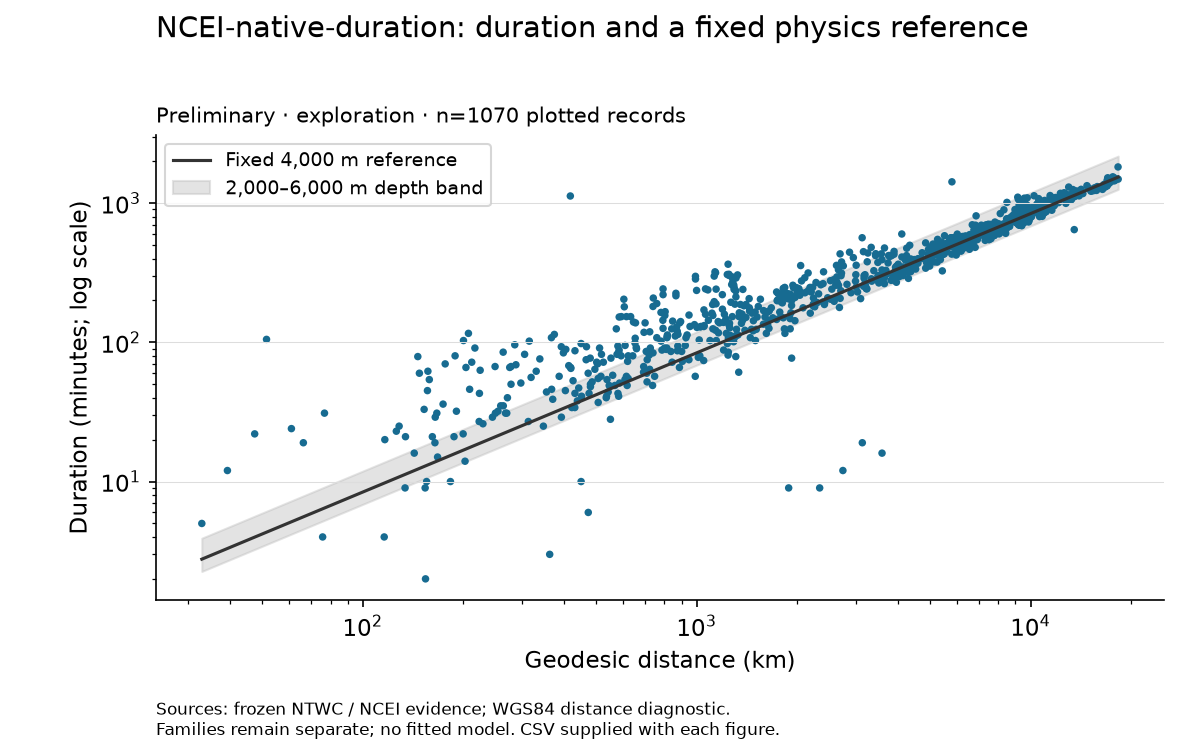

Values plotted in this chart, from the file beside it:
amplitude_native, amplitude_units, coordinate_crs_native, definition_conflict_candidate, depth_km, distance_km, entity_cluster_id, era, event_id, header_family, identity_scope, identity_tier, magnitude, measurement_family, mechanism, native_distance_km, native_period, origin_difference_seconds, physical_site_id, precision_seconds, provider, qualifier, r0, record_id
0.01, source_native_not_harmonized, unknown, False, 14.0, 10060, entity:a97005123f5f3edd8aadf352, 2007-2013, usp000juhz, NCEI_native, source_native_position, unknown, 7.8, tide_gauge, boundary_or_interface_thrust, 10060, 8.0, -0.02, ncei-native:aa48821812c70c4ce670, 60, unknown, {"doubtful": "n", "firstMotion": "unknow…, -0.04913, recovery-ncei-c7a352e5a9628185:57
0.01, source_native_not_harmonized, unknown, False, 16.0, 840.9, entity:f52750bf63c2f4f97f8f612e, pre2007, usp000dt25, NCEI_native, source_native_position, unknown, 7.2, tide_gauge, strike_slip, 840, unknown, -1.09, ncei-native:455d9325da70132782f6, 60, unknown, {"doubtful": "n", "firstMotion": "F", "p…, 0.5689, recovery-ncei-29e5625ff7df7a2a:5
0.01, source_native_not_harmonized, unknown, False, 18.0, 7030, entity:e0c9d114fcdc0bd2a3940fe7, 2007-2013, usp000h1ys, NCEI_native, source_native_position, unknown, 8.1, tide_gauge, complex_compound, 7030, 10.0, -0.09, ncei-native:96e26a0d869eb34bce86, 60, unknown, {"doubtful": "n", "firstMotion": "unknow…, 0.0339, recovery-ncei-7ec0e91d6e019460:102
0.01, source_native_not_harmonized, unknown, False, 24.0, 5309, entity:893afddf324a1d3843c21cdb, 2007-2013, usc000f1s0, NCEI_native, source_native_position, unknown, 8.0, tide_gauge, boundary_or_interface_thrust, 5306, 24.0, -0.03, ncei-native:6a1621728f9075394139, 60, unknown, {"doubtful": "n", "firstMotion": "unknow…, -0.001609, recovery-ncei-6cb9ca2e06806479:32
0.01, source_native_not_harmonized, unknown, False, 28.0, 1234, entity:254dd67dcc8263dbbaef1c52, 2007-2013, usp000jqvm, NCEI_native, source_native_position, unknown, 7.3, deep_ocean_gauge, boundary_or_interface_thrust, 1234, 10.0, -0.03, ncei-native:efc35ccdf2dd55048727, 60, unknown, {"doubtful": "n", "firstMotion": "R", "p…, -0.05821, recovery-ncei-8d3b359ad7d23a06:3
0.01, source_native_not_harmonized, unknown, False, 29.0, 4372, entity:861307563849c984ad2c18f5, 2007-2013, official20110311054624120_30, NCEI_native, source_native_position, unknown, 9.1, deep_ocean_gauge, boundary_or_interface_thrust, 4372, 16.0, -0.02, ncei-native:97a6cd9fb9987f0f7537, 60, unknown, {"doubtful": "n", "firstMotion": "unknow…, -0.1332, recovery-ncei-66bfa3cd99cb7161:9
0.01, source_native_not_harmonized, unknown, False, 36.0, 1829, entity:41988468cff6e18a48367978, 2007-2013, usp000gsmz, NCEI_native, source_native_position, unknown, 7.4, deep_ocean_gauge, intraplate_reverse, 1829, unknown, -0.07, ncei-native:bb38649ba5fc3c800bbd, 60, unknown, {"doubtful": "n", "firstMotion": "R", "p…, -0.2081, recovery-ncei-e3546a87548e2f94:6
0.01, source_native_not_harmonized, unknown, False, 36.0, 2186, entity:bf6971e85ed73e3a28ac47f0, 2007-2013, usp000gsmz, NCEI_native, source_native_position, unknown, 7.4, deep_ocean_gauge, intraplate_reverse, 2186, unknown, -0.07, ncei-native:85b7918cdf05fd2a81c1, 60, unknown, {"doubtful": "n", "firstMotion": "R", "p…, -0.1271, recovery-ncei-e3546a87548e2f94:9
0.02, source_native_not_harmonized, unknown, False, 10.0, 5110, entity:dfa0d6ce6f289298f360dc74, 2007-2013, usp000f2ab, NCEI_native, source_native_position, unknown, 8.1, tide_gauge, normal, 5110, 8.0, -0.06, ncei-native:dc02a97ed0970b665165, 60, unknown, {"doubtful": "n", "firstMotion": "R", "p…, 0.1183, recovery-ncei-8320b885414797f1:40
0.02, source_native_not_harmonized, unknown, False, 10.0, 5402, entity:a1bc34f6c219e1d9a946d53b, 2007-2013, usp000f2ab, NCEI_native, source_native_position, unknown, 8.1, tide_gauge, normal, 5402, 9.0, -0.06, ncei-native:f77f3987e8f926f4ea25, 60, unknown, {"doubtful": "n", "firstMotion": "R", "p…, 0.1459, recovery-ncei-8320b885414797f1:41
0.02, source_native_not_harmonized, unknown, False, 13.0, 3782, entity:72e7e1b426541d0787c314e2, pre2007, usp000bbpf, NCEI_native, source_native_position, unknown, 7.6, tide_gauge, reverse_complex_plate_setting, 3777, unknown, 1.79, ncei-native:8315f36808762982046c, 60, unknown, {"doubtful": "n", "firstMotion": "unknow…, 0.263, recovery-ncei-3bc75e45e40f2b72:15
0.02, source_native_not_harmonized, unknown, False, 14.0, 10034, entity:6169b5bc11aa0ddb85113fae, 2007-2013, usp000juhz, NCEI_native, source_native_position, unknown, 7.8, tide_gauge, boundary_or_interface_thrust, 10034, 34.0, -0.02, ncei-native:ed02607cb3f16c57e36a, 60, unknown, {"doubtful": "n", "firstMotion": "unknow…, -0.06024, recovery-ncei-c7a352e5a9628185:55
0.02, source_native_not_harmonized, unknown, False, 14.0, 203.5, entity:67f878e30d6b9d151489672f, 2007-2013, usp000juhz, NCEI_native, source_native_position, unknown, 7.8, tide_gauge, boundary_or_interface_thrust, 203.5, 8.0, -0.02, ncei-native:ac975d92fc33aaea3b26, 60, unknown, {"doubtful": "n", "firstMotion": "unknow…, 1.349, recovery-ncei-c7a352e5a9628185:41
0.02, source_native_not_harmonized, unknown, False, 14.0, 8149, entity:d65631b8572565b99c8247d9, 2007-2013, usp000juhz, NCEI_native, source_native_position, unknown, 7.8, tide_gauge, boundary_or_interface_thrust, 8149, unknown, -0.02, ncei-native:dfd65ab4c4cf2a27057b, 60, unknown, {"doubtful": "n", "firstMotion": "unknow…, -0.05967, recovery-ncei-c7a352e5a9628185:100
0.02, source_native_not_harmonized, unknown, False, 14.0, 8204, entity:1efc493346b4973b525790d7, 2007-2013, usp000juhz, NCEI_native, source_native_position, unknown, 7.8, tide_gauge, boundary_or_interface_thrust, 8204, 6.0, -0.02, ncei-native:9a28b19d7bb785a33ff5, 60, unknown, {"doubtful": "n", "firstMotion": "unknow…, -0.08519, recovery-ncei-c7a352e5a9628185:34
0.02, source_native_not_harmonized, unknown, False, 14.0, 8206, entity:2b5b42d54da1e7da846ca5c7, 2007-2013, usp000juhz, NCEI_native, source_native_position, unknown, 7.8, tide_gauge, boundary_or_interface_thrust, 8206, unknown, -0.02, ncei-native:ede8baebba26e8add51a, 60, unknown, {"doubtful": "n", "firstMotion": "unknow…, -0.08859, recovery-ncei-c7a352e5a9628185:83
0.02, source_native_not_harmonized, unknown, False, 14.06, 1310, entity:6b3d5e9c7ba2199806bb2851, 2014plus, us2000cmy3, NCEI_native, source_native_position, unknown, 7.9, tide_gauge, strike_slip, 1310, 40.0, 0.01, ncei-native:ac975d92fc33aaea3b26, 60, unknown, {"doubtful": "n", "firstMotion": "unknow…, 0.9671, recovery-ncei-12872e46821240b8:47
0.02, source_native_not_harmonized, unknown, False, 14.06, 1583, entity:ae9c93a4c279df17acc09d1b, 2014plus, us2000cmy3, NCEI_native, source_native_position, unknown, 7.9, deep_ocean_gauge, strike_slip, 1583, 15.0, 0.01, ncei-native:482818c84c27face5061, 60, unknown, {"doubtful": "n", "firstMotion": "unknow…, 0.0136, recovery-ncei-12872e46821240b8:58
0.02, source_native_not_harmonized, unknown, False, 14.06, 1635, entity:6c3b5c1ed73f5f1bf87d5dca, 2014plus, us2000cmy3, NCEI_native, source_native_position, unknown, 7.9, deep_ocean_gauge, strike_slip, 1635, 15.0, 0.01, ncei-native:a9e506dca214e17ce7ad, 60, unknown, {"doubtful": "n", "firstMotion": "unknow…, 0.04541, recovery-ncei-12872e46821240b8:62
0.02, source_native_not_harmonized, unknown, False, 14.06, 1771, entity:6a7cdce7b238ec989d063523, 2014plus, us2000cmy3, NCEI_native, source_native_position, unknown, 7.9, deep_ocean_gauge, strike_slip, 1771, 14.0, 0.01, ncei-native:80a1cf1275d88619e3cf, 60, unknown, {"doubtful": "n", "firstMotion": "unknow…, 0.1016, recovery-ncei-12872e46821240b8:64
0.02, source_native_not_harmonized, unknown, False, 14.06, 2021, entity:c5fa706b10d984ff9f446090, 2014plus, us2000cmy3, NCEI_native, source_native_position, unknown, 7.9, tide_gauge, strike_slip, 2021, 13.0, 0.01, ncei-native:1bbff4228cce8044b802, 60, unknown, {"doubtful": "n", "firstMotion": "unknow…, 0.357, recovery-ncei-12872e46821240b8:42
0.02, source_native_not_harmonized, unknown, False, 14.06, 2080, entity:75d81490122b80958f1f4d64, 2014plus, us2000cmy3, NCEI_native, source_native_position, unknown, 7.9, deep_ocean_gauge, strike_slip, 2080, 14.0, 0.01, ncei-native:d3afe0f851bbbd13d889, 60, unknown, {"doubtful": "n", "firstMotion": "unknow…, 0.01109, recovery-ncei-12872e46821240b8:60
0.02, source_native_not_harmonized, unknown, False, 14.06, 2465, entity:e277f3229a3188212651e515, 2014plus, us2000cmy3, NCEI_native, source_native_position, unknown, 7.9, deep_ocean_gauge, strike_slip, 2465, 16.0, 0.01, ncei-native:69ea722e5bd18d9241d7, 60, unknown, {"doubtful": "n", "firstMotion": "unknow…, 0.007419, recovery-ncei-12872e46821240b8:61
0.02, source_native_not_harmonized, unknown, False, 16.0, 1117, entity:a3b963929df18488a861bd7b, 2007-2013, usp000hrw0, NCEI_native, source_native_position, unknown, 7.3, tide_gauge, normal, 1117, unknown, 0.0, ncei-native:7aef159894aee4a4e390, 60, unknown, {"doubtful": "n", "firstMotion": "unknow…, 0.2851, recovery-ncei-6f42d4480af4d2a7:3
0.02, source_native_not_harmonized, unknown, False, 16.0, 873.6, entity:4976b220325ee030cfaacc15, pre2007, usp000dt25, NCEI_native, source_native_position, unknown, 7.2, tide_gauge, strike_slip, 872.7, unknown, -1.09, ncei-native:edd2495ce2578d59264b, 60, unknown, {"doubtful": "n", "firstMotion": "F", "p…, 0.49, recovery-ncei-29e5625ff7df7a2a:4
0.02, source_native_not_harmonized, unknown, False, 17.0, 4462, entity:7fd59acc67327bd362237611, 2007-2013, usp000gs2d, NCEI_native, source_native_position, unknown, 7.7, tide_gauge, boundary_or_interface_thrust, 4462, unknown, -0.05, ncei-native:b3beff2bfd00f6975019, 60, unknown, {"doubtful": "n", "firstMotion": "R", "p…, 0.03019, recovery-ncei-4faa8675634bae7b:20
0.02, source_native_not_harmonized, unknown, False, 18.0, 4112, entity:c975d252455ab5019dea3bc4, 2007-2013, usp000h1ys, NCEI_native, source_native_position, unknown, 8.1, tide_gauge, complex_compound, 4112, 6.0, -0.09, ncei-native:c6b4dae3907cccbe872c, 60, unknown, {"doubtful": "n", "firstMotion": "unknow…, 0.1697, recovery-ncei-7ec0e91d6e019460:22
0.02, source_native_not_harmonized, unknown, False, 22.44, 5589, entity:e15b5e2e65fa8b6a8289ddc0, 2014plus, us20003k7a, NCEI_native, source_native_position, unknown, 8.3, deep_ocean_gauge, boundary_or_interface_thrust, 5589, 28.0, 0.04, ncei-native:2e80d4b83ee1a0bffc5a, 60, unknown, {"doubtful": "n", "firstMotion": "unknow…, -0.01357, recovery-ncei-82c41e14ce730d7a:53
0.02, source_native_not_harmonized, unknown, False, 22.44, 6480, entity:71937216e74663215ebcbd12, 2014plus, us20003k7a, NCEI_native, source_native_position, unknown, 8.3, deep_ocean_gauge, boundary_or_interface_thrust, 6480, 44.0, 0.04, ncei-native:730c6593b09e3e3a37ff, 60, unknown, {"doubtful": "n", "firstMotion": "unknow…, 0.006789, recovery-ncei-82c41e14ce730d7a:171
0.02, source_native_not_harmonized, unknown, False, 24.0, 2629, entity:51508c3a921633d54f30e1c2, 2007-2013, usc000f1s0, NCEI_native, source_native_position, unknown, 8.0, deep_ocean_gauge, boundary_or_interface_thrust, 2626, 22.0, -0.03, ncei-native:caf112a217204d0f1409, 60, unknown, {"doubtful": "n", "firstMotion": "unknow…, 0.1919, recovery-ncei-6cb9ca2e06806479:16
0.02, source_native_not_harmonized, unknown, False, 24.0, 3584, entity:0c9637dc14d8e50ba07b0a11, 2007-2013, usc000f1s0, NCEI_native, source_native_position, unknown, 8.0, tide_gauge, boundary_or_interface_thrust, 3581, 12.0, -0.03, ncei-native:dfd65ab4c4cf2a27057b, 60, unknown, {"doubtful": "n", "firstMotion": "unknow…, 0.2621, recovery-ncei-6cb9ca2e06806479:51
0.02, source_native_not_harmonized, unknown, False, 24.0, 3738, entity:b22f7d49810a59fc4b77b103, 2007-2013, usc000f1s0, NCEI_native, source_native_position, unknown, 8.0, tide_gauge, boundary_or_interface_thrust, 3736, 8.0, -0.03, ncei-native:164534743ff19c0bc94c, 60, unknown, {"doubtful": "n", "firstMotion": "unknow…, 0.1677, recovery-ncei-6cb9ca2e06806479:25
0.02, source_native_not_harmonized, unknown, False, 28.0, 156.5, entity:56568fc5d7bf747a87d85edc, 2007-2013, usp000jqvm, NCEI_native, source_native_position, unknown, 7.3, tide_gauge, boundary_or_interface_thrust, 156.5, 8.0, -0.03, ncei-native:edabe037f08775a2e2b6, 60, unknown, {"doubtful": "n", "firstMotion": "R", "p…, 1.549, recovery-ncei-8d3b359ad7d23a06:2
0.02, source_native_not_harmonized, unknown, False, 28.0, 5370, entity:87952b9fb0bbe00c84836dd9, 2007-2013, usp000jqvm, NCEI_native, source_native_position, unknown, 7.3, tide_gauge, boundary_or_interface_thrust, 5370, unknown, -0.03, ncei-native:52b8fb743556132ed763, 60, unknown, {"doubtful": "n", "firstMotion": "unknow…, 0.1011, recovery-ncei-8d3b359ad7d23a06:9
0.02, source_native_not_harmonized, unknown, False, 36.0, 542.5, entity:4fece6bfe936a47129c49c8d, 2007-2013, usp000gsmz, NCEI_native, source_native_position, unknown, 7.4, deep_ocean_gauge, intraplate_reverse, 542.5, unknown, -0.07, ncei-native:4cae5b7298ec29b38c52, 60, unknown, {"doubtful": "n", "firstMotion": "R", "p…, -0.03691, recovery-ncei-e3546a87548e2f94:8
0.02, source_native_not_harmonized, unknown, False, 55.0, 9084, entity:9185b927d3f5656b0d9562a7, pre2007, usp000eg5g, NCEI_native, source_native_position, unknown, 8.0, tide_gauge, intraplate_reverse, 9084, unknown, -0.09, ncei-native:b0415fd26bde949c179f, 60, unknown, {"doubtful": "n", "firstMotion": "unknow…, 0.00463, recovery-ncei-b60fafa3ba400f5a:42
0.03, source_native_not_harmonized, unknown, False, 10.0, 1803, entity:bfebcb190d08612b68a7a70e, 2007-2013, usp000f2ab, NCEI_native, source_native_position, unknown, 8.1, deep_ocean_gauge, normal, 1803, 18.0, -0.06, ncei-native:ed28fa2e86a248b99732, 60, unknown, {"doubtful": "n", "firstMotion": "unknow…, 0.2352, recovery-ncei-8320b885414797f1:8
0.03, source_native_not_harmonized, unknown, False, 10.0, 5514, entity:7a1142c8f1402cae39b3b46f, 2007-2013, usp000f2ab, NCEI_native, source_native_position, unknown, 8.1, tide_gauge, normal, 5514, 7.0, -0.06, ncei-native:b0415fd26bde949c179f, 60, unknown, {"doubtful": "n", "firstMotion": "R", "p…, 0.04837, recovery-ncei-8320b885414797f1:42
0.03, source_native_not_harmonized, unknown, False, 13.0, 1515, entity:efcf37ca49c144b51989d7b9, pre2007, usp000bbpf, NCEI_native, source_native_position, unknown, 7.6, tide_gauge, reverse_complex_plate_setting, 1510, unknown, 1.79, ncei-native:164534743ff19c0bc94c, 60, unknown, {"doubtful": "n", "firstMotion": "unknow…, 0.176, recovery-ncei-3bc75e45e40f2b72:18
0.03, source_native_not_harmonized, unknown, False, 14.0, 10875, entity:dca3cc25f84c84c9e8cd0a7c, 2007-2013, usp000juhz, NCEI_native, source_native_position, unknown, 7.8, tide_gauge, boundary_or_interface_thrust, 10875, 12.0, -0.02, ncei-native:354969ac8b0e45434211, 60, unknown, {"doubtful": "n", "firstMotion": "unknow…, 0.1182, recovery-ncei-c7a352e5a9628185:68
0.03, source_native_not_harmonized, unknown, False, 14.0, 1264, entity:e03801c4b3a1877e0cd3a2bc, 2007-2013, usp000juhz, NCEI_native, source_native_position, unknown, 7.8, tide_gauge, boundary_or_interface_thrust, 1264, unknown, -0.02, ncei-native:cfffa55f1b264e5066c7, 60, unknown, {"doubtful": "n", "firstMotion": "R", "p…, 0.6008, recovery-ncei-c7a352e5a9628185:80
0.03, source_native_not_harmonized, unknown, False, 14.0, 4136, entity:c457da6adf5fb252a6ad48b1, 2007-2013, usp000juhz, NCEI_native, source_native_position, unknown, 7.8, tide_gauge, boundary_or_interface_thrust, 4136, 9.0, -0.02, ncei-native:6a1621728f9075394139, 60, unknown, {"doubtful": "n", "firstMotion": "unknow…, -0.06847, recovery-ncei-c7a352e5a9628185:24
0.03, source_native_not_harmonized, unknown, False, 14.0, 6100, entity:49602347ece78f9a48a79a61, 2007-2013, usp000juhz, NCEI_native, source_native_position, unknown, 7.8, tide_gauge, boundary_or_interface_thrust, 6100, 8.0, -0.02, ncei-native:7a07513db7d07813c8a7, 60, unknown, {"doubtful": "n", "firstMotion": "R", "p…, -0.08188, recovery-ncei-c7a352e5a9628185:64
0.03, source_native_not_harmonized, unknown, False, 14.0, 947.4, entity:f9b23d28606465691495b7e5, 2007-2013, usp000juhz, NCEI_native, source_native_position, unknown, 7.8, tide_gauge, boundary_or_interface_thrust, 947.4, 8.0, -0.02, ncei-native:4d80d30a9deef07f9421, 60, unknown, {"doubtful": "n", "firstMotion": "R", "p…, 0.6776, recovery-ncei-c7a352e5a9628185:52
0.03, source_native_not_harmonized, unknown, False, 14.06, 1142, entity:7898e664a7c190114f088504, 2014plus, us2000cmy3, NCEI_native, source_native_position, unknown, 7.9, tide_gauge, strike_slip, 1142, 15.0, 0.01, ncei-native:dc02a97ed0970b665165, 60, unknown, {"doubtful": "n", "firstMotion": "unknow…, 0.9194, recovery-ncei-12872e46821240b8:46
0.03, source_native_not_harmonized, unknown, False, 14.06, 1192, entity:fe25f3afedd11a73f2b093a7, 2014plus, us2000cmy3, NCEI_native, source_native_position, unknown, 7.9, tide_gauge, strike_slip, 1192, 50.0, 0.01, ncei-native:57d0c03859e142e03f03, 60, unknown, {"doubtful": "n", "firstMotion": "unknow…, 0.7852, recovery-ncei-12872e46821240b8:56
0.03, source_native_not_harmonized, unknown, False, 14.06, 1324, entity:d721ea650d6f7801b1022417, 2014plus, us2000cmy3, NCEI_native, source_native_position, unknown, 7.9, tide_gauge, strike_slip, 1324, 25.0, 0.01, ncei-native:57d2688d72f4ce98e0dc, 60, unknown, {"doubtful": "n", "firstMotion": "unknow…, 1.007, recovery-ncei-12872e46821240b8:48
0.03, source_native_not_harmonized, unknown, False, 14.06, 1550, entity:22b02bf9867d7d500514db5a, 2014plus, us2000cmy3, NCEI_native, source_native_position, unknown, 7.9, tide_gauge, strike_slip, 1550, 17.0, 0.01, ncei-native:b0415fd26bde949c179f, 60, unknown, {"doubtful": "n", "firstMotion": "unknow…, 0.4472, recovery-ncei-12872e46821240b8:50
0.03, source_native_not_harmonized, unknown, False, 14.06, 1799, entity:28792d8446367b0d456a5daa, 2014plus, us2000cmy3, NCEI_native, source_native_position, unknown, 7.9, deep_ocean_gauge, strike_slip, 1799, 16.0, 0.01, ncei-native:13a92da6131956857365, 60, unknown, {"doubtful": "n", "firstMotion": "unknow…, 0.2933, recovery-ncei-12872e46821240b8:63
0.03, source_native_not_harmonized, unknown, False, 14.06, 1815, entity:6addfc767679e45ca2c97ef9, 2014plus, us2000cmy3, NCEI_native, source_native_position, unknown, 7.9, deep_ocean_gauge, strike_slip, 1815, 15.0, 0.01, ncei-native:f9838477c087f5990a8f, 60, unknown, {"doubtful": "n", "firstMotion": "unknow…, -0.01801, recovery-ncei-12872e46821240b8:59
0.03, source_native_not_harmonized, unknown, False, 14.06, 2108, entity:1220a89ad5cc8e35826278fb, 2014plus, us2000cmy3, NCEI_native, source_native_position, unknown, 7.9, tide_gauge, strike_slip, 2108, 17.0, 0.01, ncei-native:1a57e8ab3513ef302da9, 60, unknown, {"doubtful": "n", "firstMotion": "unknow…, 0.2465, recovery-ncei-12872e46821240b8:44
0.03, source_native_not_harmonized, unknown, False, 16.0, 1028, entity:e9d98d447acea29c541328aa, 2007-2013, usp000hrw0, NCEI_native, source_native_position, unknown, 7.3, tide_gauge, normal, 1028, unknown, 0.0, ncei-native:7b10c6473316e1041077, 60, unknown, {"doubtful": "n", "firstMotion": "F", "p…, 0.4075, recovery-ncei-6f42d4480af4d2a7:2
0.03, source_native_not_harmonized, unknown, False, 17.0, 3995, entity:62b4ee84fd964288e4472317, 2007-2013, usp000gs2d, NCEI_native, source_native_position, unknown, 7.7, tide_gauge, boundary_or_interface_thrust, 3995, unknown, -0.05, ncei-native:1af2ae08fdc2d884a2c2, 60, unknown, {"doubtful": "n", "firstMotion": "R", "p…, -0.1006, recovery-ncei-4faa8675634bae7b:17
0.03, source_native_not_harmonized, unknown, False, 17.0, 4280, entity:64c25218e18142e6a34070d2, 2007-2013, usp000gs2d, NCEI_native, source_native_position, unknown, 7.7, tide_gauge, boundary_or_interface_thrust, 4280, 16.0, -0.05, ncei-native:6de6153a4a82f4b6d886, 60, unknown, {"doubtful": "n", "firstMotion": "R", "p…, -0.1151, recovery-ncei-4faa8675634bae7b:8
0.03, source_native_not_harmonized, unknown, False, 18.0, 2685, entity:ac62251b3742cfa0ccc8cb16, 2007-2013, usp000h1ys, NCEI_native, source_native_position, unknown, 8.1, tide_gauge, complex_compound, 2685, 14.0, -0.09, ncei-native:9cb5bd6fa3d83d1d7ef7, 60, unknown, {"doubtful": "n", "firstMotion": "unknow…, 0.6481, recovery-ncei-7ec0e91d6e019460:105
0.03, source_native_not_harmonized, unknown, False, 22.44, 11078, entity:cc1833fc6d95094fd8638812, 2014plus, us20003k7a, NCEI_native, source_native_position, unknown, 8.3, tide_gauge, boundary_or_interface_thrust, 11078, 17.0, 0.04, ncei-native:73975632ec4ee39ad06b, 60, unknown, {"doubtful": "n", "firstMotion": "unknow…, -0.01974, recovery-ncei-82c41e14ce730d7a:116
0.03, source_native_not_harmonized, unknown, False, 22.56, 403.9, entity:db1555fdf09e22d347eecd46, 2014plus, usc000phx5, NCEI_native, source_native_position, unknown, 7.6, tide_gauge, strike_slip, 403.9, 4.0, 0.0, ncei-native:7be932a72da3a2704b85, 60, unknown, {"doubtful": "n", "firstMotion": "unknow…, 0.2806, recovery-ncei-372ec56f64919d03:1
0.03, source_native_not_harmonized, unknown, False, 22.56, 720.1, entity:49852d4ca228070080cf1ac0, 2014plus, usc000phx5, NCEI_native, source_native_position, unknown, 7.6, tide_gauge, strike_slip, 720.1, unknown, 0.0, ncei-native:180beb7fc734c2e0c545, 60, unknown, {"doubtful": "n", "firstMotion": "unknow…, 0.2902, recovery-ncei-372ec56f64919d03:4
0.03, source_native_not_harmonized, unknown, False, 22.9, 8993, entity:5a88fd5c240bb0372b8a0e84, 2007-2013, official20100227063411530_30, NCEI_native, source_native_position, unknown, 8.8, tide_gauge, boundary_or_interface_thrust, 8993, unknown, -0.03, ncei-native:bedaa98d22874c7a51e8, 60, unknown, {"doubtful": "n", "firstMotion": "R", "p…, 0.02507, recovery-ncei-ede26a6e1a3823db:128
0.03, source_native_not_harmonized, unknown, False, 24.0, 5422, entity:daa74faa25cc121bd3886181, 2007-2013, usc000f1s0, NCEI_native, source_native_position, unknown, 8.0, tide_gauge, boundary_or_interface_thrust, 5420, 24.0, -0.03, ncei-native:4d599ce7ecd0ac701008, 60, unknown, {"doubtful": "n", "firstMotion": "unknow…, -0.0687, recovery-ncei-6cb9ca2e06806479:28
... 1,010 more rows
